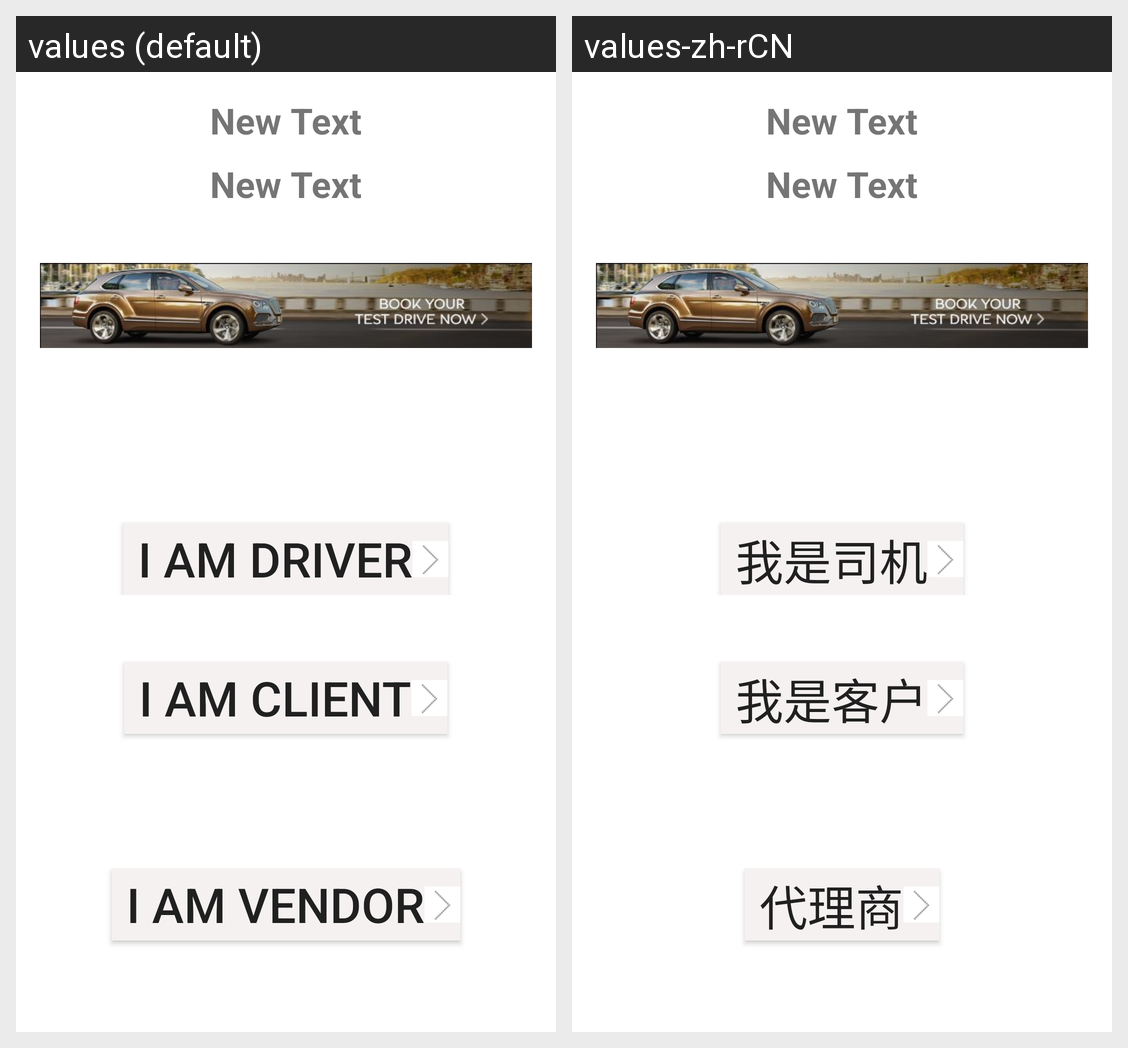

Locale-by-locale string values for the Android screen shown in this grid:
Android screen res/layout/activity_portal.xml rendered under 2 locales, left to right: values (default), values-zh-rCN. Device: Nexus 5 (rendered at 1080×1920; each locale shown at half size, 540×960, under a caption strip naming it); theme AppTheme.NoActionBar.
Strings drawn on this screen, with the default value and each locale's value (text and hints the layout hard-codes, and strings that could not be matched under every locale, appear in the picture but are not listed):

driver_portal
  values: I am Driver
  values-zh-rCN: 我是司机

client_portal
  values: I am Client
  values-zh-rCN: 我是客户

vendor_portal
  values: I am Vendor
  values-zh-rCN: 代理商
